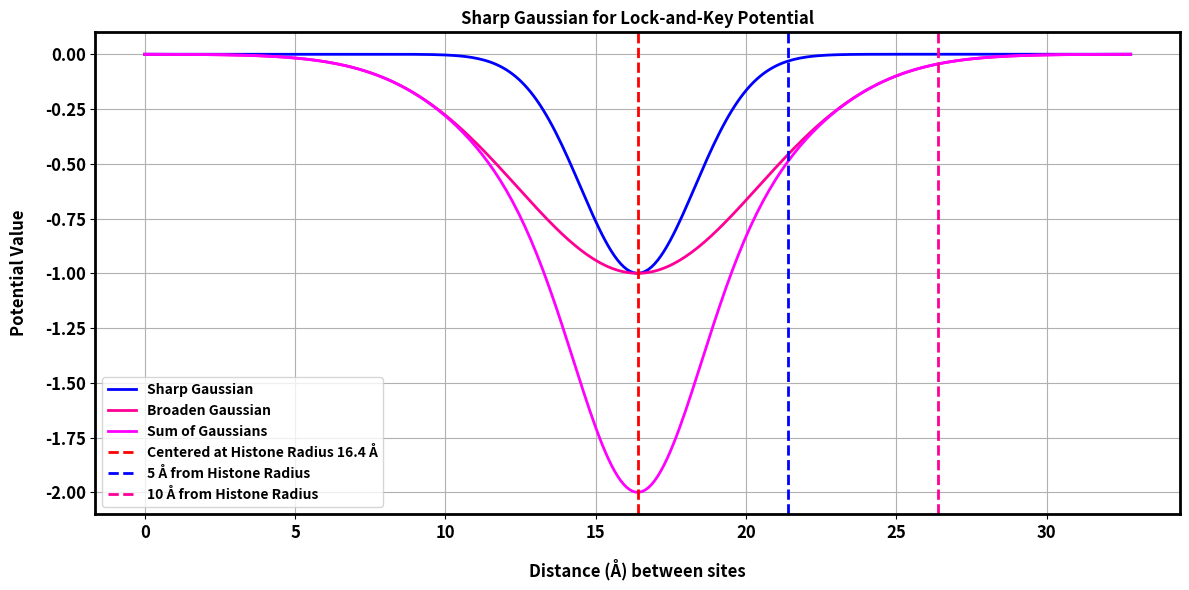

Here is the Python script that generated this plot:
import numpy as np
import matplotlib.pyplot as plt

hist_radius = 16.4
# Gaussian parameters
a = -1      # amplitude
b = hist_radius  # center (at radius)
c = 1.9      # width 
d = 4      # width 

# the distance between the sites. Generate x values from 0 to 2*histone_radius Å
x = np.linspace(0, 2*hist_radius, 20*int(hist_radius))

# Compute the Gaussian
V_gauss1 = a * np.exp(-(x - b)**2 / (2 * c**2))
V_gauss2 = a * np.exp(-(x - b)**2 / (2 * d**2))
V_sum    = a * ( np.exp(-(x - b)**2 / (2 * c**2)) + np.exp(-(x - b)**2 / (2 * d**2)))

# Plotting
plt.figure(figsize=(12, 6))
plt.plot(x, V_gauss1, label='Sharp Gaussian',   color='blue',    linewidth=2)
plt.plot(x, V_gauss2, label='Broaden Gaussian', color='#ff0096', linewidth=2)
plt.plot(x, V_sum,    label='Sum of Gaussians', color='magenta', linewidth=2)
plt.axvline(x=hist_radius,    linestyle='--', color='red',     label=f'Centered at Histone Radius {b} Å',linewidth=2)
plt.axvline(x=hist_radius+5,  linestyle='--', color='blue',    label=f'5 Å from Histone Radius',linewidth=2)
plt.axvline(x=hist_radius+10, linestyle='--', color='#ff0096', label=f'10 Å from Histone Radius',linewidth=2)
plt.xlabel('Distance (Å) between sites', fontweight='bold', fontsize=12, labelpad=12)
plt.ylabel('Potential Value', fontweight='bold', fontsize=12, labelpad=12)
plt.title('Sharp Gaussian for Lock-and-Key Potential', fontweight='bold', fontsize=12)
plt.legend(prop={'weight':'bold'})
plt.grid(True)
for spine in plt.gca().spines.values():
    spine.set_linewidth(2)

plt.tick_params(axis='both', which='major', labelsize=12)
plt.xticks(fontweight='bold')
plt.yticks(fontweight='bold')
#plt.ylim([-100, 5])
#plt.xlim([10, 17])
plt.tight_layout()
plt.show()
